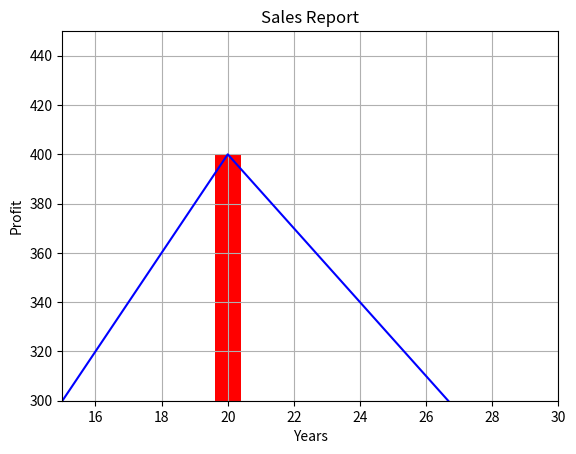

The matplotlib source for this figure:
'''
Note = firstly install matplolib library before usage.
follow this command for installation = pip install matplotlib
run this command in python intepretr or cmd.
'''
# importing Module....
import matplotlib.pyplot as plt

x = [5, 10, 15, 20, 30] # set the x-axis....
y = [100, 200, 300, 400, 250] # set the y-axis....
plt.ylim(300, 450) # set The limit of y-axis...
plt.xlim(15, 30) # set the limit of x-axis....
plt.plot(x, y, color='blue') # Passing axes and set colour...
plt.grid(True) # Used to show grid in Graph....
plt.title("Sales Report") # used to set the tittle of Graph...
plt.xlabel("Years") # set the x-axes...
plt.ylabel("Profit") # set the y-axes...

# if you want to make it bar graph....
plt.bar(x, y, color=['blue', 'red'])
plt.grid(True)

plt.show()
